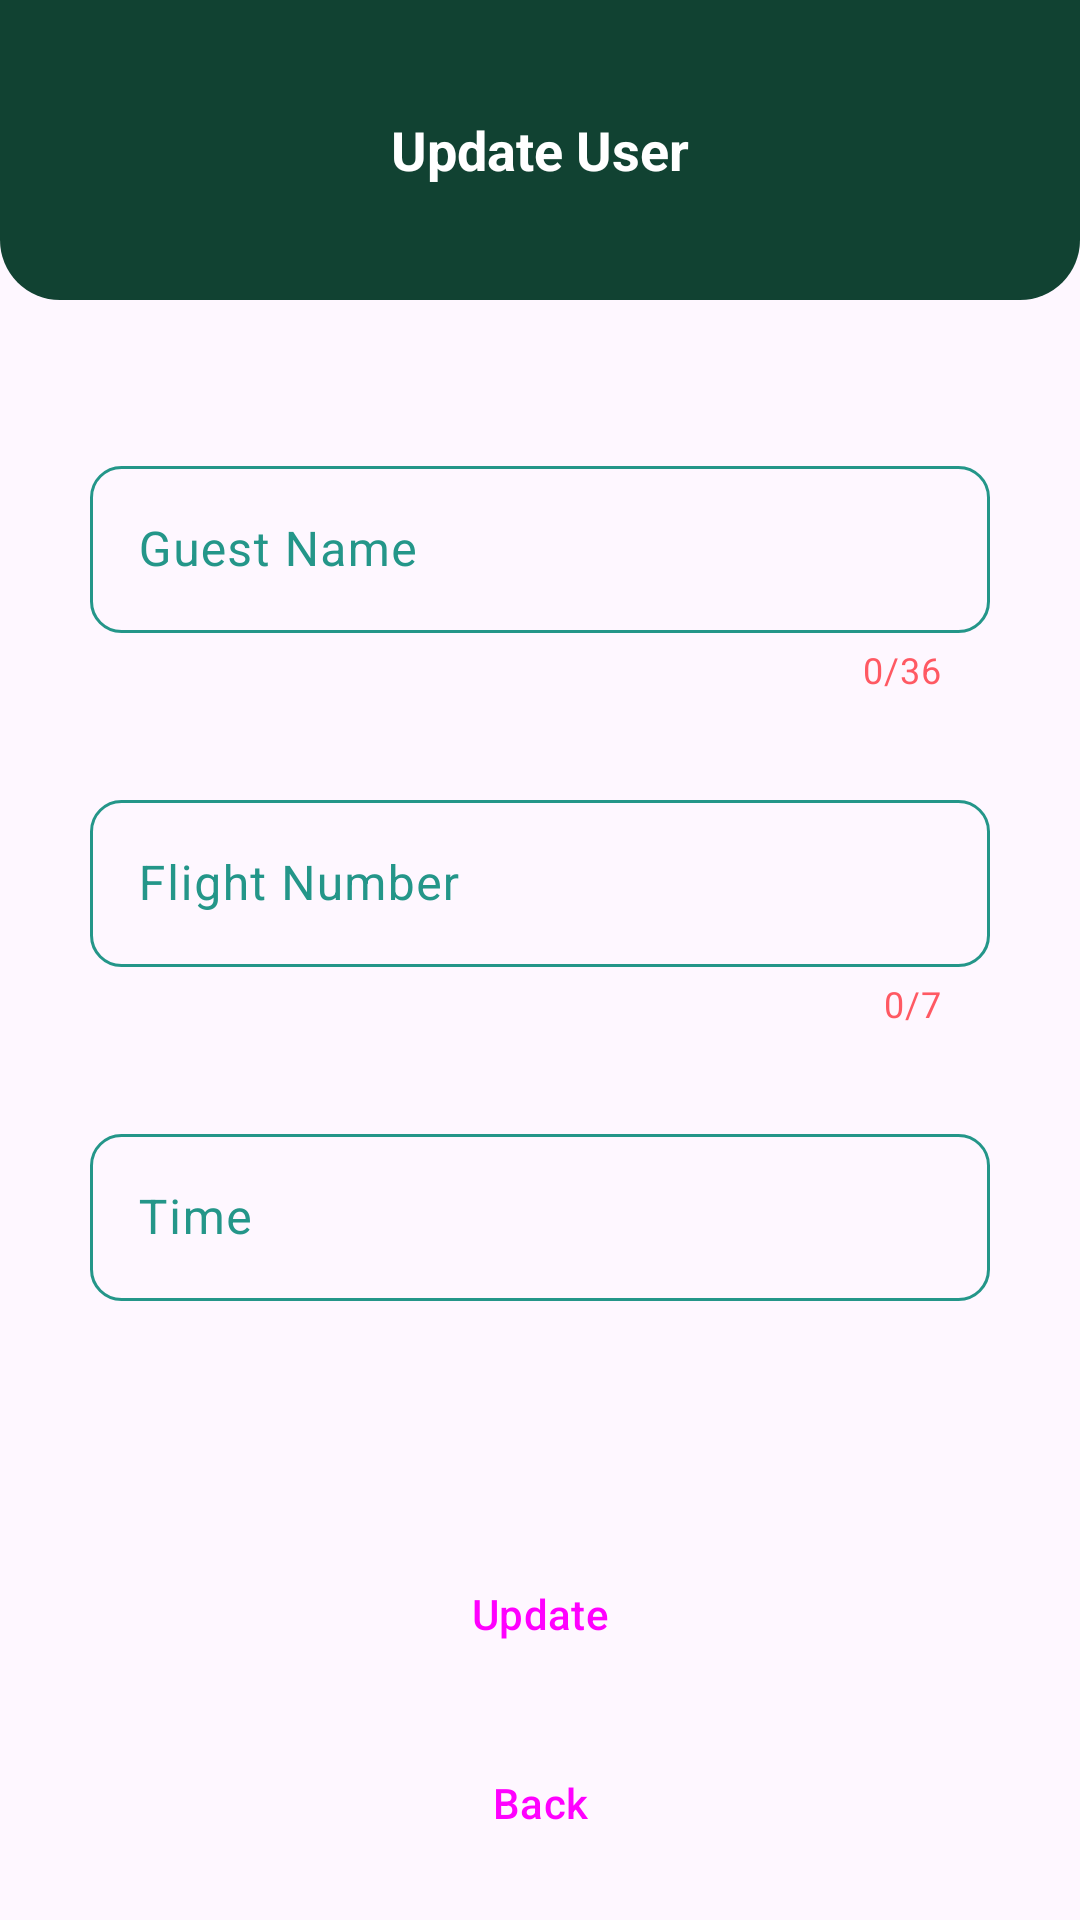

Produce the Android XML layout that renders to this screen, including the resource entries it uses.
<!-- AndroidManifest.xml: application theme Theme.EPaging2024 -->
<!-- res/layout/fragment_update_user.xml -->
<?xml version="1.0" encoding="utf-8"?>
<androidx.constraintlayout.widget.ConstraintLayout xmlns:android="http://schemas.android.com/apk/res/android"
    xmlns:app="http://schemas.android.com/apk/res-auto"
    xmlns:tools="http://schemas.android.com/tools"
    android:layout_width="match_parent"
    android:layout_height="match_parent"
    tools:context=".Fragment.UpdateUserFragment">

    <androidx.constraintlayout.widget.ConstraintLayout
        android:id="@+id/constraintLayout"
        android:layout_width="match_parent"
        android:layout_height="wrap_content"
        android:background="@drawable/header"
        app:layout_constraintEnd_toEndOf="parent"
        app:layout_constraintStart_toStartOf="parent"
        app:layout_constraintTop_toTopOf="parent">

        <LinearLayout
            android:layout_width="match_parent"
            android:layout_height="100dp"
            android:gravity="center"
            android:orientation="vertical"
            app:layout_constraintEnd_toEndOf="parent"
            app:layout_constraintStart_toStartOf="parent"
            app:layout_constraintTop_toTopOf="parent">

            <TextView
                android:layout_width="match_parent"
                android:layout_height="wrap_content"
                android:text="Update User"
                android:textAlignment="center"
                android:textColor="@color/white"
                android:textSize="18sp"
                android:textStyle="bold"/>


        </LinearLayout>


    </androidx.constraintlayout.widget.ConstraintLayout>

    <com.google.android.material.textfield.TextInputLayout
        android:id="@+id/textInputLayoutName"
        android:layout_width="0dp"
        android:layout_height="wrap_content"
        android:layout_marginStart="30dp"
        android:layout_marginTop="50dp"
        android:layout_marginEnd="30dp"
        android:hint="Guest Name"
        android:textColorHint="@color/light_green"
        app:counterTextColor="@color/red"
        app:counterEnabled="true"
        app:counterMaxLength="36"
        app:endIconMode="clear_text"
        app:errorEnabled="true"
        app:layout_constraintEnd_toEndOf="parent"
        app:layout_constraintStart_toStartOf="parent"
        app:layout_constraintTop_toBottomOf="@+id/constraintLayout">

        <com.google.android.material.textfield.TextInputEditText
            android:id="@+id/textInputEditTextName"
            android:layout_width="match_parent"
            android:layout_height="wrap_content"
            android:background="@drawable/time_background"
            android:textAlignment="center"
            android:maxLength="36" />
    </com.google.android.material.textfield.TextInputLayout>

    <com.google.android.material.textfield.TextInputLayout
        android:id="@+id/textInputLayoutFlightNumber"
        android:layout_width="0dp"
        android:layout_height="wrap_content"
        android:layout_marginStart="30dp"
        android:layout_marginTop="30dp"
        android:layout_marginEnd="30dp"
        android:hint="Flight Number"
        android:textColorHint="@color/light_green"
        app:counterTextColor="@color/red"
        app:counterEnabled="true"
        app:counterMaxLength="7"
        app:endIconMode="clear_text"
        app:errorEnabled="true"
        app:layout_constraintEnd_toEndOf="parent"
        app:layout_constraintStart_toStartOf="parent"
        app:layout_constraintTop_toBottomOf="@+id/textInputLayoutName">

        <com.google.android.material.textfield.TextInputEditText
            android:id="@+id/textInputEditTextFlightNumber"
            android:layout_width="match_parent"
            android:layout_height="wrap_content"
            android:background="@drawable/time_background"
            android:textAlignment="center"
            android:maxLength="7" />
    </com.google.android.material.textfield.TextInputLayout>

    <com.google.android.material.textfield.TextInputLayout
        android:id="@+id/textInputLayoutTime"
        android:layout_width="0dp"
        android:layout_height="wrap_content"
        android:layout_marginStart="30dp"
        android:layout_marginTop="30dp"
        android:layout_marginEnd="30dp"
        android:hint="Time"
        android:textColorHint="@color/light_green"
        app:counterTextColor="@color/red"
        app:endIconMode="clear_text"
        app:errorEnabled="true"
        app:layout_constraintEnd_toEndOf="parent"
        app:layout_constraintStart_toStartOf="parent"
        app:layout_constraintTop_toBottomOf="@+id/textInputLayoutFlightNumber">

        <com.google.android.material.textfield.TextInputEditText
            android:id="@+id/textInputEditTextTime"
            android:layout_width="match_parent"
            android:layout_height="wrap_content"
            android:background="@drawable/time_background"
            android:textAlignment="center"
            android:inputType="time" />
    </com.google.android.material.textfield.TextInputLayout>

    <Button
        android:id="@+id/buttonUpdate"
        style="@style/Widget.Material3.Button"
        android:layout_width="0dp"
        android:layout_height="wrap_content"
        android:layout_marginStart="30dp"
        android:layout_marginEnd="30dp"
        android:layout_marginBottom="15dp"
        android:text="Update"
        android:backgroundTint="@color/red"
        app:cornerRadius="10sp"
        app:layout_constraintBottom_toTopOf="@+id/buttonBack"
        app:layout_constraintEnd_toEndOf="parent"
        app:layout_constraintHorizontal_bias="0.495"
        app:layout_constraintStart_toStartOf="parent" />

    <Button
        android:id="@+id/buttonBack"
        style="@style/Widget.Material3.Button"
        android:layout_width="0dp"
        android:layout_height="wrap_content"
        android:layout_marginStart="30dp"
        android:layout_marginEnd="30dp"
        android:layout_marginBottom="15dp"
        android:text="Back"
        app:icon="@drawable/arrow_back"
        app:iconGravity="textStart"
        android:backgroundTint="@color/adr"
        app:cornerRadius="10sp"
        app:layout_constraintBottom_toBottomOf="parent"
        app:layout_constraintEnd_toEndOf="parent"
        app:layout_constraintStart_toStartOf="parent" />


</androidx.constraintlayout.widget.ConstraintLayout>
<!-- resources referenced by this layout -->
<resources>
  <color name="adr">#006769</color>
  <color name="light_green">#249689</color>
  <color name="red">#ff5963</color>
  <color name="white">#FFFFFFFF</color>
  <!-- drawable header (drawable) -->
  <?xml version="1.0" encoding="utf-8"?>
  <shape android:shape="rectangle" xmlns:android="http://schemas.android.com/apk/res/android">
      <corners android:bottomRightRadius="20dp" android:bottomLeftRadius="20dp"/>
      <solid android:color="#114232"/>
  
  
  </shape>
  <!-- drawable time_background (drawable) -->
  <?xml version="1.0" encoding="utf-8"?>
  <selector xmlns:android="http://schemas.android.com/apk/res/android">
  <item>
      <shape android:shape="rectangle">
          <corners android:radius="10dp"/>
          <stroke android:width="1dp" android:color="@color/light_green"/>
      </shape>
  </item>
  </selector>
  <style name="Theme.EPaging2024" parent="Base.Theme.EPaging2024" />
  <style name="Base.Theme.EPaging2024" parent="Theme.Material3.DayNight.NoActionBar">
          
          
  
          <item name="android:statusBarColor">#006769</item>
      </style>
</resources>
